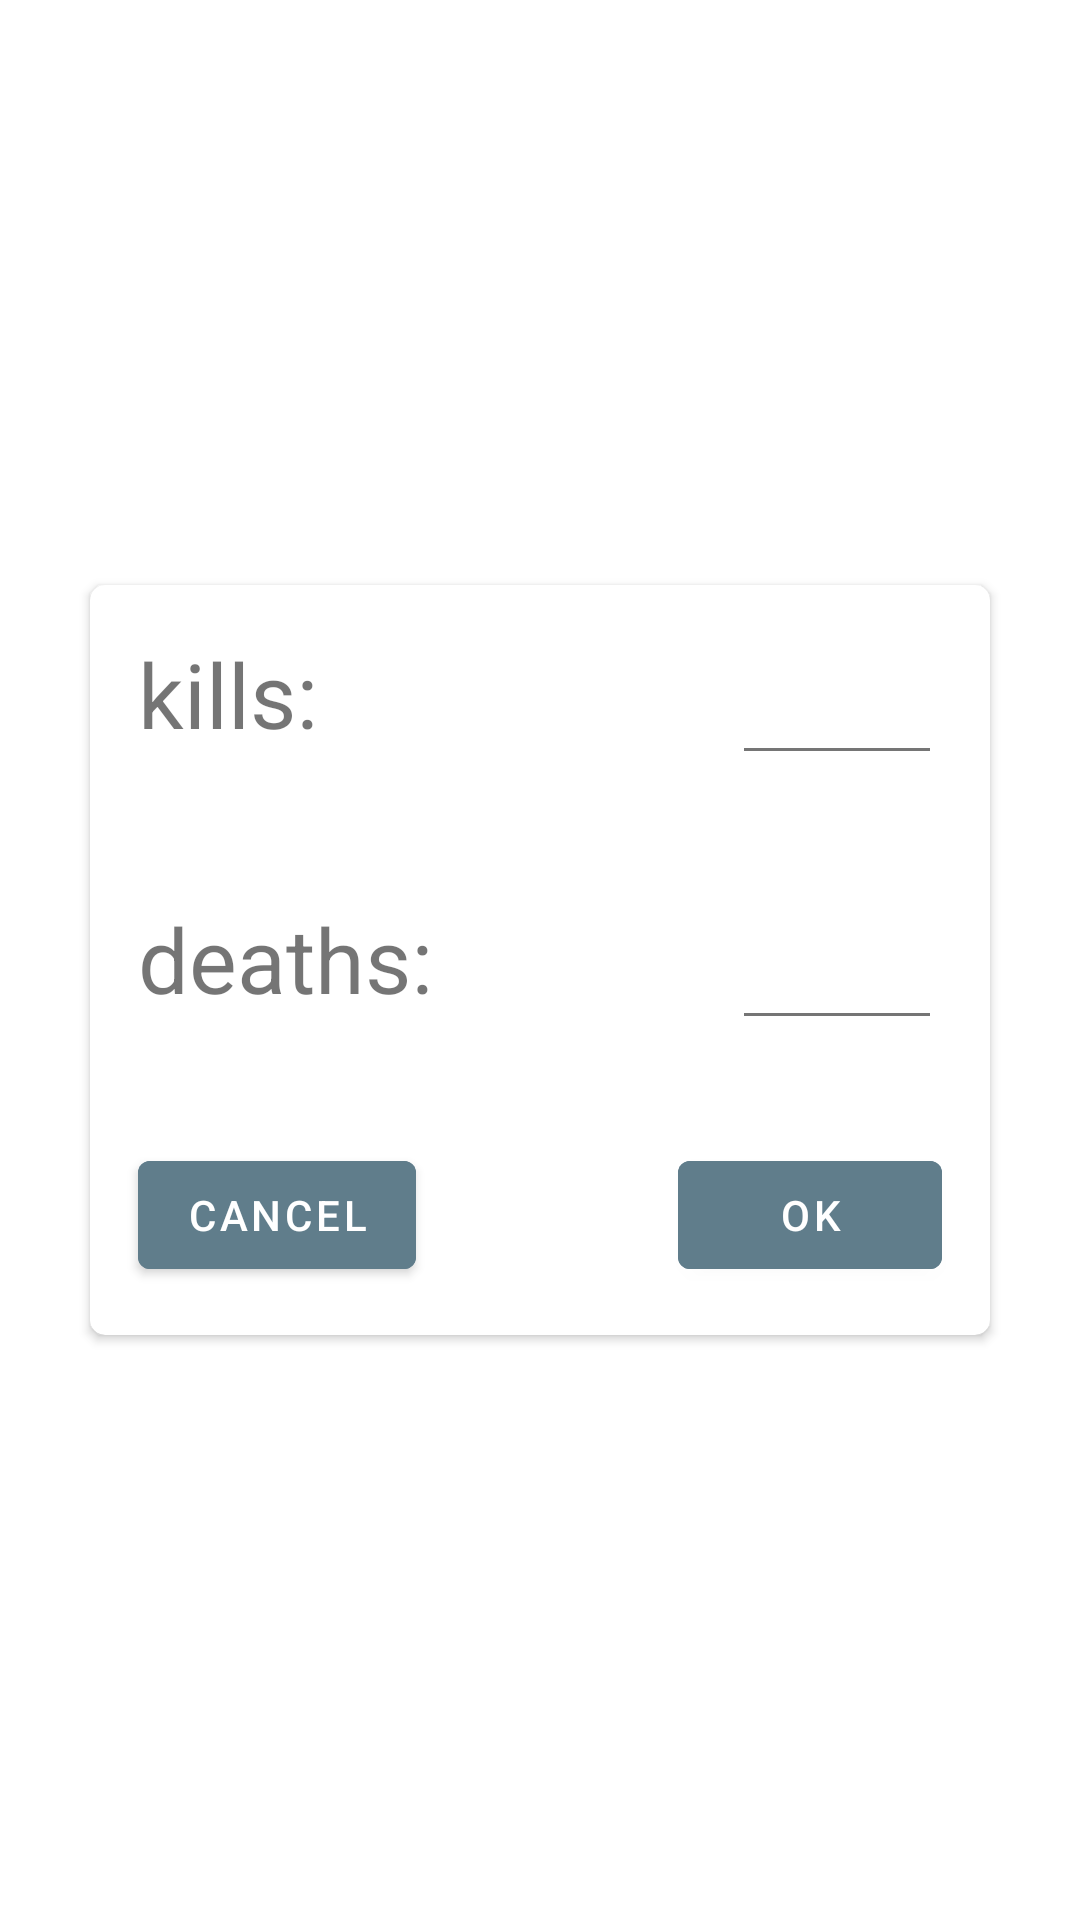

Android layout source for this screen:
<!-- AndroidManifest.xml: application theme AppTheme -->
<!-- res/layout/fragment_new_item.xml -->
<?xml version="1.0" encoding="utf-8"?>
<layout xmlns:android="http://schemas.android.com/apk/res/android"
    xmlns:app="http://schemas.android.com/apk/res-auto"
    xmlns:tools="http://schemas.android.com/tools">

    <androidx.constraintlayout.widget.ConstraintLayout
        android:layout_width="match_parent"
        android:layout_height="match_parent"
        tools:context=".ui.NewItemFragment">

        <androidx.cardview.widget.CardView
            android:layout_width="300dp"
            android:layout_height="250dp"
            app:cardCornerRadius="5dp"
            app:layout_constraintBottom_toBottomOf="parent"
            app:layout_constraintEnd_toEndOf="parent"
            app:layout_constraintStart_toStartOf="parent"
            app:layout_constraintTop_toTopOf="parent">

            <androidx.constraintlayout.widget.ConstraintLayout
                android:layout_width="match_parent"
                android:layout_height="match_parent">

                <TextView
                    android:id="@+id/textView8"
                    android:layout_width="100dp"
                    android:layout_height="wrap_content"
                    android:layout_marginStart="16dp"
                    android:layout_marginTop="16dp"
                    android:text="@string/enter_kill_items"
                    android:textSize="30sp"
                    app:layout_constraintStart_toStartOf="parent"
                    app:layout_constraintTop_toTopOf="parent" />

                <EditText
                    android:id="@+id/et_enter_kills"
                    android:layout_width="70dp"
                    android:layout_height="wrap_content"
                    android:layout_marginEnd="16dp"
                    android:autofillHints="Eingabefenster für die Anzahl Kills."
                    android:ems="10"
                    android:inputType="number"
                    android:maxLength="3"
                    android:textColor="@color/killsTextColor"
                    android:textSize="30sp"
                    app:layout_constraintBaseline_toBaselineOf="@+id/textView8"
                    app:layout_constraintEnd_toEndOf="parent"
                    tools:ignore="LabelFor" />

                <TextView
                    android:id="@+id/textView7"
                    android:layout_width="100dp"
                    android:layout_height="wrap_content"
                    android:layout_marginStart="16dp"
                    android:layout_marginTop="48dp"
                    android:text="@string/enter_deaths_item"
                    android:textSize="30sp"
                    app:layout_constraintStart_toStartOf="parent"
                    app:layout_constraintTop_toBottomOf="@+id/textView8" />

                <EditText
                    android:id="@+id/et_enter_deaths"
                    android:layout_width="70dp"
                    android:layout_height="wrap_content"
                    android:layout_marginEnd="16dp"
                    android:autofillHints="Eingabefenster für die Anzahl Tode."
                    android:ems="10"
                    android:inputType="number"
                    android:maxLength="3"
                    android:textColor="@color/deathsTextColor"
                    android:textSize="30sp"
                    app:layout_constraintBaseline_toBaselineOf="@+id/textView7"
                    app:layout_constraintEnd_toEndOf="parent"
                    tools:ignore="LabelFor" />

                <Button
                    android:id="@+id/btn_enter_cancel"
                    android:layout_width="wrap_content"
                    android:layout_height="wrap_content"
                    android:layout_marginStart="16dp"
                    android:layout_marginBottom="16dp"
                    android:backgroundTint="@color/primaryColor"
                    android:text="@string/cancel_entering"
                    app:layout_constraintBottom_toBottomOf="parent"
                    app:layout_constraintStart_toStartOf="parent" />

                <Button
                    android:id="@+id/btn_enter_ok"
                    android:layout_width="wrap_content"
                    android:layout_height="wrap_content"
                    android:layout_marginEnd="16dp"
                    android:layout_marginBottom="16dp"
                    android:backgroundTint="@color/primaryColor"
                    android:text="@string/confirm_entering"
                    app:layout_constraintBottom_toBottomOf="parent"
                    app:layout_constraintEnd_toEndOf="parent" />
            </androidx.constraintlayout.widget.ConstraintLayout>
        </androidx.cardview.widget.CardView>
    </androidx.constraintlayout.widget.ConstraintLayout>
</layout>
<!-- resources referenced by this layout -->
<resources>
  <color name="deathsTextColor">#C9382D</color>
  <color name="killsTextColor">#64AF6B</color>
  <color name="primaryColor">#607d8b</color>
  <string name="cancel_entering">Cancel</string>
  <string name="confirm_entering">OK</string>
  <string name="enter_deaths_item">deaths:</string>
  <string name="enter_kill_items">kills:</string>
  <style name="AppTheme" parent="Theme.MaterialComponents.Light.DarkActionBar">
          
          <item name="colorPrimary">@color/primaryColor</item>
          <item name="colorPrimaryDark">@color/primaryDarkColor</item>
          <item name="colorAccent">@color/accentColor</item>
          <item name="android:textColorPrimary">@color/primaryTextColor</item>
          <item name="android:textColorSecondary">@color/secondaryTextColor</item>
      </style>
  <color name="primaryDarkColor">#34515e</color>
  <color name="accentColor">#9E9E9E</color>
  <color name="primaryTextColor">#000000</color>
  <color name="secondaryTextColor">#757575</color>
</resources>
